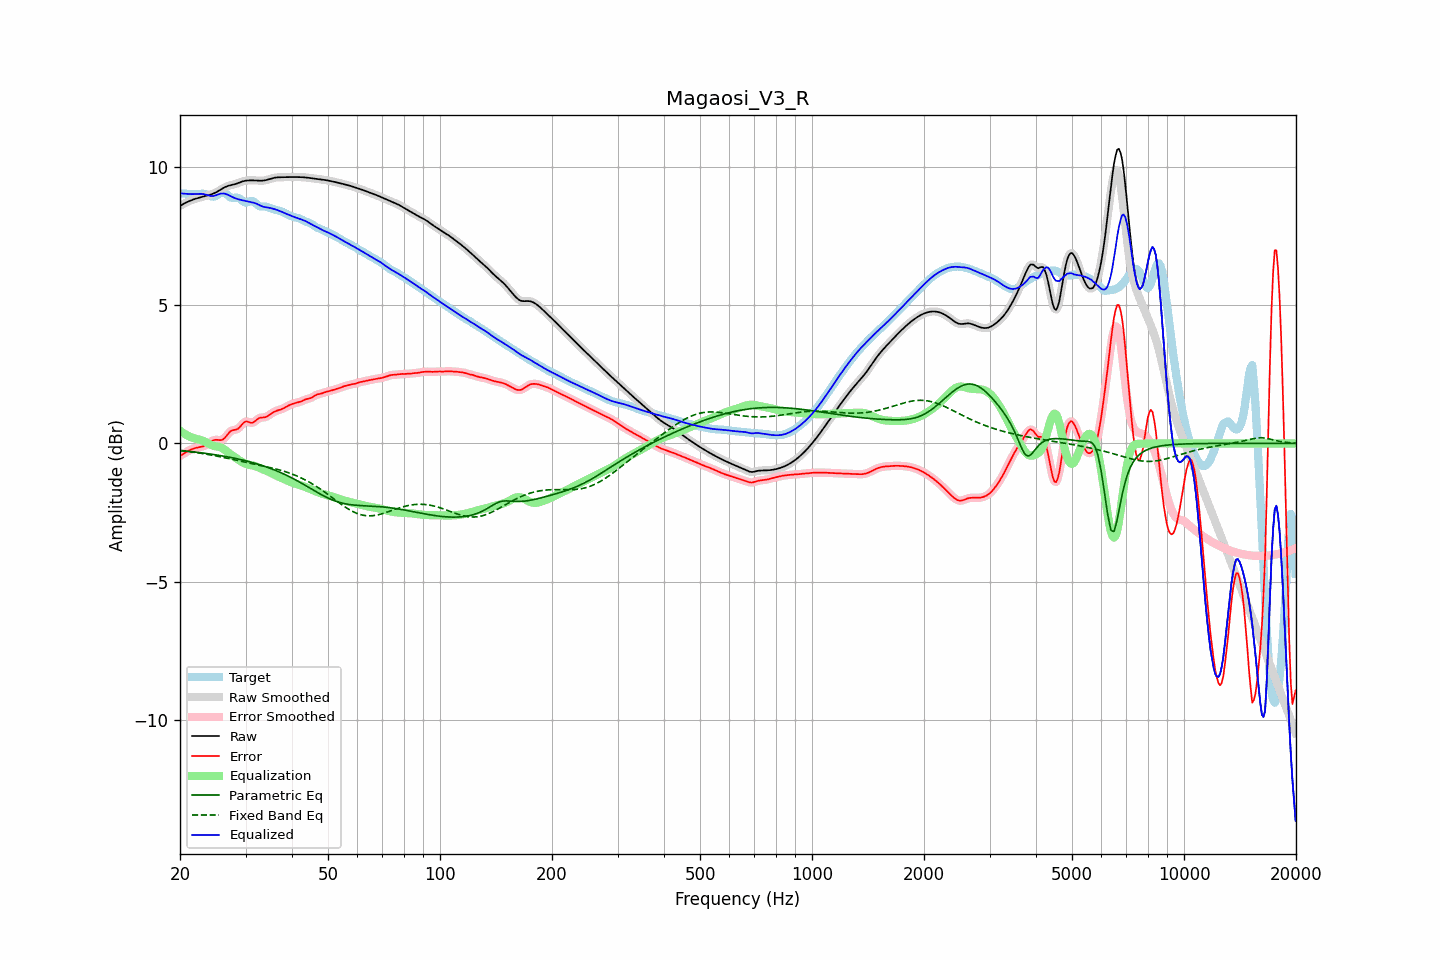

The file beside this chart, header and first rows:
frequency, raw, error, smoothed, error_smoothed, equalization, parametric_eq, fixed_band_eq, equalized_raw, equalized_smoothed, target
20.00, 8.60, -0.45, 8.60, -0.46, 0.46, -0.26, -0.26, 9.06, 9.06, 9.05
20.20, 8.63, -0.42, 8.63, -0.42, 0.42, -0.26, -0.26, 9.05, 9.05, 9.05
20.40, 8.67, -0.38, 8.67, -0.38, 0.38, -0.27, -0.27, 9.04, 9.04, 9.05
20.61, 8.70, -0.35, 8.70, -0.35, 0.34, -0.27, -0.28, 9.04, 9.04, 9.05
20.81, 8.73, -0.31, 8.73, -0.31, 0.31, -0.28, -0.28, 9.04, 9.04, 9.04
21.02, 8.75, -0.28, 8.76, -0.28, 0.28, -0.29, -0.29, 9.03, 9.03, 9.03
21.23, 8.78, -0.24, 8.78, -0.25, 0.25, -0.29, -0.30, 9.03, 9.03, 9.03
21.44, 8.80, -0.22, 8.80, -0.22, 0.22, -0.30, -0.31, 9.03, 9.03, 9.02
21.66, 8.83, -0.20, 8.83, -0.20, 0.20, -0.30, -0.31, 9.03, 9.03, 9.02
21.87, 8.85, -0.18, 8.85, -0.18, 0.18, -0.31, -0.32, 9.03, 9.03, 9.02
22.09, 8.86, -0.16, 8.86, -0.16, 0.17, -0.32, -0.33, 9.03, 9.03, 9.03
22.31, 8.88, -0.15, 8.88, -0.15, 0.15, -0.32, -0.34, 9.03, 9.03, 9.03
22.54, 8.90, -0.14, 8.90, -0.14, 0.14, -0.33, -0.35, 9.04, 9.04, 9.04
22.76, 8.91, -0.13, 8.91, -0.13, 0.12, -0.34, -0.36, 9.04, 9.04, 9.04
22.99, 8.93, -0.11, 8.93, -0.11, 0.10, -0.35, -0.37, 9.03, 9.03, 9.04
23.22, 8.94, -0.09, 8.94, -0.09, 0.08, -0.35, -0.38, 9.02, 9.02, 9.04
23.45, 8.96, -0.06, 8.96, -0.06, 0.05, -0.36, -0.39, 9.01, 9.01, 9.02
23.69, 8.97, -0.03, 8.97, -0.03, 0.02, -0.37, -0.40, 8.99, 8.99, 9.00
23.92, 8.99, 0.01, 8.99, 0.01, -0.02, -0.38, -0.41, 8.98, 8.98, 8.98
24.16, 9.01, 0.05, 9.01, 0.05, -0.05, -0.39, -0.42, 8.96, 8.96, 8.95
24.40, 9.03, 0.09, 9.03, 0.09, -0.07, -0.39, -0.43, 8.96, 8.96, 8.94
24.65, 9.05, 0.12, 9.05, 0.12, -0.09, -0.40, -0.44, 8.96, 8.96, 8.93
24.89, 9.08, 0.13, 9.08, 0.13, -0.10, -0.41, -0.45, 8.97, 8.97, 8.95
25.14, 9.11, 0.13, 9.11, 0.13, -0.11, -0.42, -0.46, 9.00, 9.00, 8.98
25.39, 9.14, 0.12, 9.14, 0.12, -0.12, -0.43, -0.47, 9.02, 9.02, 9.02
25.65, 9.18, 0.12, 9.18, 0.12, -0.14, -0.44, -0.48, 9.04, 9.04, 9.06
25.91, 9.21, 0.13, 9.21, 0.13, -0.16, -0.45, -0.50, 9.05, 9.05, 9.09
26.16, 9.25, 0.15, 9.25, 0.16, -0.20, -0.46, -0.51, 9.05, 9.05, 9.09
26.43, 9.28, 0.21, 9.28, 0.21, -0.24, -0.47, -0.52, 9.04, 9.04, 9.07
26.69, 9.30, 0.28, 9.30, 0.28, -0.28, -0.48, -0.53, 9.02, 9.02, 9.02
26.96, 9.33, 0.35, 9.33, 0.35, -0.33, -0.49, -0.54, 9.00, 9.00, 8.97
27.23, 9.34, 0.42, 9.34, 0.42, -0.37, -0.50, -0.56, 8.97, 8.97, 8.92
27.50, 9.36, 0.46, 9.36, 0.46, -0.42, -0.51, -0.57, 8.94, 8.94, 8.90
27.77, 9.37, 0.48, 9.37, 0.48, -0.46, -0.53, -0.58, 8.91, 8.91, 8.89
28.05, 9.38, 0.49, 9.38, 0.49, -0.50, -0.54, -0.59, 8.89, 8.89, 8.89
28.33, 9.40, 0.50, 9.40, 0.50, -0.54, -0.55, -0.61, 8.87, 8.87, 8.90
28.62, 9.42, 0.53, 9.42, 0.53, -0.58, -0.56, -0.62, 8.85, 8.85, 8.89
28.90, 9.44, 0.58, 9.45, 0.58, -0.62, -0.58, -0.63, 8.83, 8.83, 8.87
29.19, 9.47, 0.64, 9.47, 0.64, -0.65, -0.59, -0.65, 8.81, 8.81, 8.82
29.48, 9.49, 0.72, 9.49, 0.71, -0.69, -0.60, -0.66, 8.80, 8.80, 8.77
29.78, 9.50, 0.76, 9.50, 0.76, -0.72, -0.62, -0.67, 8.79, 8.79, 8.74
30.08, 9.51, 0.80, 9.51, 0.79, -0.74, -0.63, -0.68, 8.77, 8.77, 8.72
30.38, 9.52, 0.79, 9.52, 0.79, -0.76, -0.65, -0.70, 8.76, 8.76, 8.73
30.68, 9.52, 0.77, 9.52, 0.77, -0.77, -0.66, -0.71, 8.75, 8.75, 8.76
30.99, 9.52, 0.75, 9.52, 0.75, -0.79, -0.68, -0.72, 8.74, 8.74, 8.78
31.30, 9.52, 0.75, 9.52, 0.75, -0.80, -0.69, -0.73, 8.73, 8.73, 8.78
31.61, 9.52, 0.77, 9.52, 0.78, -0.81, -0.71, -0.75, 8.71, 8.71, 8.75
31.93, 9.52, 0.82, 9.52, 0.82, -0.83, -0.73, -0.76, 8.69, 8.69, 8.70
32.24, 9.52, 0.87, 9.52, 0.87, -0.85, -0.74, -0.77, 8.67, 8.67, 8.65
32.57, 9.51, 0.91, 9.51, 0.91, -0.87, -0.76, -0.78, 8.64, 8.64, 8.60
32.89, 9.51, 0.93, 9.51, 0.93, -0.90, -0.78, -0.79, 8.61, 8.61, 8.58
33.22, 9.51, 0.94, 9.51, 0.94, -0.93, -0.80, -0.81, 8.59, 8.59, 8.58
33.55, 9.52, 0.94, 9.52, 0.94, -0.95, -0.82, -0.82, 8.57, 8.57, 8.58
33.89, 9.53, 0.95, 9.53, 0.95, -0.97, -0.84, -0.83, 8.55, 8.55, 8.58
34.23, 9.54, 0.97, 9.54, 0.98, -1.00, -0.86, -0.85, 8.54, 8.54, 8.57
34.57, 9.56, 1.01, 9.56, 1.01, -1.02, -0.88, -0.86, 8.54, 8.54, 8.55
34.92, 9.58, 1.05, 9.58, 1.05, -1.05, -0.90, -0.87, 8.53, 8.53, 8.53
35.27, 9.59, 1.09, 9.59, 1.09, -1.08, -0.92, -0.89, 8.51, 8.51, 8.50
35.62, 9.61, 1.12, 9.61, 1.12, -1.11, -0.94, -0.90, 8.50, 8.50, 8.48
35.97, 9.62, 1.16, 9.62, 1.15, -1.14, -0.97, -0.91, 8.48, 8.48, 8.47
... 635 more rows
